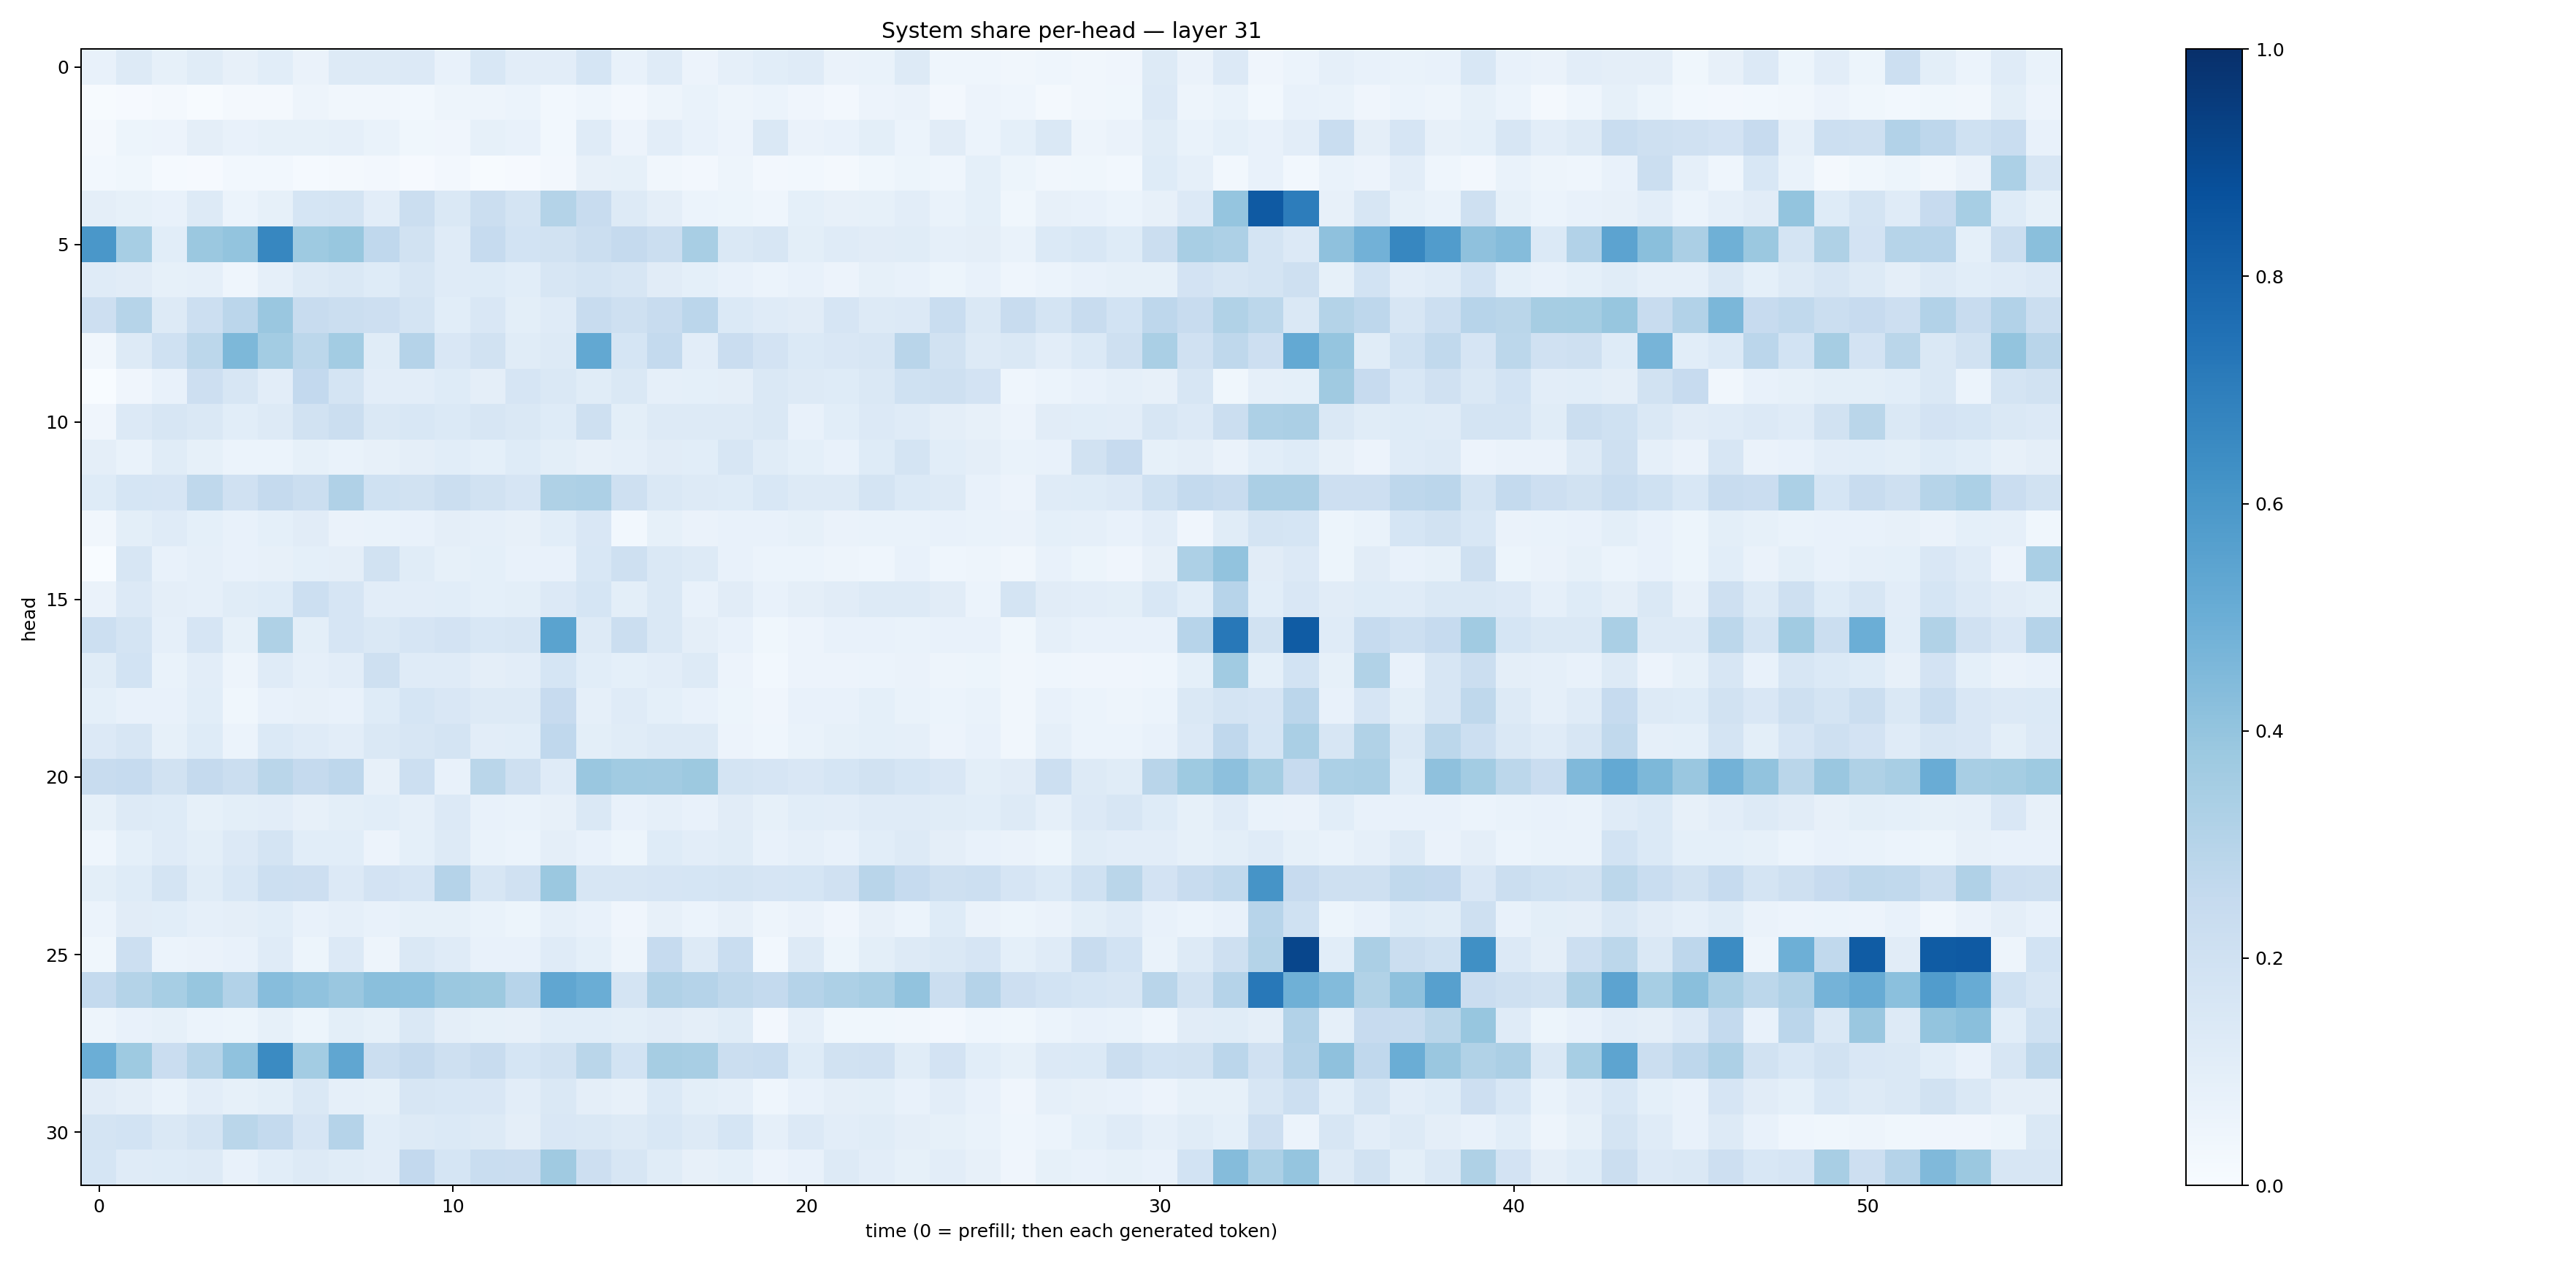

Source data for this figure (header and first rows):
0.07584959, 0.12713413, 0.08405589, 0.113875866, 0.08065657, 0.10704215, 0.065567456, 0.13014796, 0.13216643, 0.13395166, 0.07803254, 0.15292203, 0.10256705, 0.10313172, 0.16930142, 0.072283864, 0.118652835, 0.05856397, 0.086516194, 0.10933202, 0.12095393, 0.06328507, 0.069575414, 0.1262233
0.004842, 0.01035, 0.01702, 0.007111, 0.0165, 0.02223, 0.04909, 0.03259, 0.03395, 0.03056, 0.04949, 0.04798, 0.06039, 0.03031, 0.04582, 0.02564, 0.04821, 0.06925, 0.04733, 0.06037, 0.04286, 0.02391, 0.05651, 0.06528
0.01692, 0.05305, 0.0553, 0.0943, 0.07135, 0.08575, 0.0854, 0.08757, 0.0672, 0.03591, 0.04138, 0.08248, 0.07377, 0.03109, 0.1181, 0.05816, 0.1045, 0.0729, 0.05854, 0.1414, 0.06512, 0.07423, 0.09903, 0.06003
0.03098, 0.0353, 0.01427, 0.008477, 0.02957, 0.02957, 0.01483, 0.01698, 0.0244, 0.008215, 0.02683, 0.006648, 0.01108, 0.02732, 0.07917, 0.08226, 0.03464, 0.02719, 0.05048, 0.0253, 0.0308, 0.02015, 0.03711, 0.05387
0.09723, 0.08498, 0.07625, 0.1323, 0.06091, 0.08445, 0.1713, 0.1758, 0.1054, 0.2243, 0.1442, 0.2213, 0.1773, 0.3081, 0.2357, 0.1319, 0.09602, 0.06109, 0.05313, 0.0463, 0.09238, 0.08035, 0.08278, 0.1018
0.6013, 0.3462, 0.1074, 0.3818, 0.3989, 0.6678, 0.3722, 0.3896, 0.2679, 0.1914, 0.1173, 0.2469, 0.1855, 0.1895, 0.2226, 0.252, 0.221, 0.3412, 0.1425, 0.1579, 0.101, 0.1191, 0.112, 0.115
0.1175, 0.1129, 0.08482, 0.08625, 0.04513, 0.08723, 0.1256, 0.1408, 0.1221, 0.1628, 0.118, 0.1218, 0.107, 0.1614, 0.175, 0.1639, 0.1119, 0.09253, 0.07488, 0.06018, 0.07252, 0.05734, 0.08475, 0.07336
0.2141, 0.2978, 0.1276, 0.2164, 0.2846, 0.3855, 0.2413, 0.2265, 0.213, 0.1726, 0.1084, 0.1513, 0.09924, 0.1192, 0.237, 0.2041, 0.2377, 0.2824, 0.1404, 0.1194, 0.1095, 0.1675, 0.1325, 0.1366
0.03234, 0.1295, 0.2031, 0.2808, 0.4566, 0.3555, 0.2777, 0.3593, 0.1165, 0.3014, 0.1504, 0.1909, 0.1147, 0.1281, 0.5263, 0.1712, 0.2569, 0.1046, 0.2297, 0.1823, 0.1378, 0.1508, 0.1598, 0.29
0.002736, 0.04183, 0.07456, 0.2122, 0.161, 0.1028, 0.2607, 0.1781, 0.1024, 0.1038, 0.1219, 0.09568, 0.1674, 0.1407, 0.1134, 0.1453, 0.08711, 0.09042, 0.09402, 0.145, 0.1269, 0.1234, 0.1461, 0.2029
0.04122, 0.1351, 0.161, 0.1439, 0.1075, 0.1282, 0.1935, 0.2214, 0.1428, 0.1556, 0.1402, 0.1584, 0.1471, 0.124, 0.2037, 0.09991, 0.1295, 0.1284, 0.1265, 0.1433, 0.07444, 0.1068, 0.1351, 0.1173
0.09547, 0.06691, 0.1144, 0.08312, 0.06089, 0.06169, 0.08204, 0.06927, 0.07927, 0.09561, 0.1071, 0.09126, 0.1241, 0.09881, 0.07982, 0.08899, 0.1109, 0.1078, 0.1567, 0.1156, 0.09049, 0.07459, 0.1249, 0.1777
0.1244, 0.171, 0.1666, 0.2703, 0.198, 0.2511, 0.2205, 0.319, 0.1997, 0.1909, 0.2248, 0.1913, 0.1662, 0.322, 0.3246, 0.2038, 0.1423, 0.1312, 0.1217, 0.1546, 0.1264, 0.126, 0.1793, 0.1369
0.03445, 0.1005, 0.1207, 0.09163, 0.07291, 0.09186, 0.1104, 0.06572, 0.06886, 0.07704, 0.09711, 0.08596, 0.08025, 0.1071, 0.1507, 0.03026, 0.08264, 0.06609, 0.07213, 0.07112, 0.08435, 0.06255, 0.06672, 0.06968
0.0007634, 0.1611, 0.07485, 0.08634, 0.07781, 0.07919, 0.09046, 0.09459, 0.1949, 0.1168, 0.08299, 0.09192, 0.07155, 0.07157, 0.1524, 0.2093, 0.1465, 0.1256, 0.07777, 0.06133, 0.06102, 0.04971, 0.04604, 0.07121
0.06601, 0.1361, 0.09583, 0.08618, 0.1164, 0.1221, 0.217, 0.1651, 0.1025, 0.1044, 0.1075, 0.09344, 0.09846, 0.1359, 0.1706, 0.09898, 0.1444, 0.07568, 0.1099, 0.07514, 0.0959, 0.1106, 0.128, 0.13
0.218, 0.1724, 0.08654, 0.1673, 0.08378, 0.3216, 0.09828, 0.1652, 0.1446, 0.1659, 0.1802, 0.1556, 0.1621, 0.5501, 0.13, 0.2214, 0.1429, 0.09487, 0.07296, 0.03637, 0.05786, 0.07339, 0.07109, 0.07006
0.1139, 0.1864, 0.06924, 0.1028, 0.04955, 0.1177, 0.08744, 0.1017, 0.2036, 0.1184, 0.1204, 0.09746, 0.1044, 0.1688, 0.1067, 0.0937, 0.1044, 0.13, 0.05535, 0.02957, 0.05583, 0.05769, 0.05932, 0.06378
0.09166, 0.07677, 0.07783, 0.1081, 0.03788, 0.07095, 0.07891, 0.07033, 0.1235, 0.1688, 0.1499, 0.1254, 0.1251, 0.2451, 0.08906, 0.1172, 0.09216, 0.07202, 0.05087, 0.03907, 0.07195, 0.07055, 0.09285, 0.06955
0.134, 0.1579, 0.08396, 0.1221, 0.06185, 0.1377, 0.1182, 0.1046, 0.1421, 0.162, 0.1752, 0.1052, 0.1065, 0.2672, 0.09901, 0.1152, 0.1291, 0.1289, 0.05841, 0.045, 0.06802, 0.08477, 0.09074, 0.0891
0.235, 0.2491, 0.1951, 0.2509, 0.2189, 0.289, 0.2508, 0.2758, 0.08025, 0.2179, 0.07728, 0.2865, 0.2049, 0.1182, 0.3853, 0.3642, 0.3601, 0.3773, 0.176, 0.1668, 0.1505, 0.1715, 0.188, 0.1708
0.08371, 0.1255, 0.1226, 0.08574, 0.09855, 0.1039, 0.08088, 0.09771, 0.1084, 0.08649, 0.1332, 0.07238, 0.06657, 0.08008, 0.1477, 0.07077, 0.0879, 0.07243, 0.1112, 0.08465, 0.1064, 0.1035, 0.1183, 0.12
0.04464, 0.0919, 0.1173, 0.1001, 0.1328, 0.1764, 0.1091, 0.1091, 0.0561, 0.09329, 0.125, 0.06903, 0.06236, 0.09575, 0.07369, 0.05167, 0.1236, 0.1047, 0.1158, 0.07478, 0.08953, 0.07663, 0.1086, 0.1301
0.09813, 0.1214, 0.179, 0.1156, 0.1531, 0.2171, 0.211, 0.133, 0.1826, 0.1668, 0.3035, 0.1575, 0.1963, 0.3806, 0.16, 0.1581, 0.1643, 0.1705, 0.1748, 0.1648, 0.1688, 0.1954, 0.2911, 0.2483
0.05936, 0.1101, 0.1089, 0.08905, 0.0959, 0.1055, 0.07473, 0.08755, 0.07583, 0.08402, 0.08375, 0.06848, 0.05113, 0.08791, 0.07396, 0.04015, 0.07822, 0.05885, 0.08021, 0.04747, 0.06389, 0.04189, 0.08181, 0.05936
0.03644, 0.215, 0.06105, 0.06346, 0.07768, 0.1177, 0.0546, 0.1359, 0.04739, 0.1449, 0.1193, 0.07756, 0.0762, 0.121, 0.09033, 0.04836, 0.2476, 0.1321, 0.2307, 0.02874, 0.1267, 0.05264, 0.1011, 0.131
0.2545, 0.307, 0.3449, 0.3935, 0.3123, 0.4299, 0.4072, 0.3867, 0.4257, 0.4198, 0.3828, 0.3771, 0.2953, 0.5334, 0.5038, 0.175, 0.3174, 0.3037, 0.2704, 0.2573, 0.3044, 0.3263, 0.3429, 0.4042
0.04809, 0.07666, 0.0842, 0.06172, 0.05441, 0.08578, 0.05403, 0.09892, 0.08224, 0.1432, 0.09602, 0.08532, 0.08133, 0.107, 0.1055, 0.1006, 0.1128, 0.09537, 0.1155, 0.02671, 0.0881, 0.03745, 0.03521, 0.03204
0.4984, 0.3747, 0.2276, 0.2984, 0.4093, 0.6516, 0.3564, 0.5348, 0.2191, 0.2512, 0.2077, 0.2355, 0.1716, 0.1915, 0.2864, 0.1855, 0.3512, 0.3409, 0.222, 0.2322, 0.1229, 0.1881, 0.1959, 0.1156
0.11, 0.09678, 0.06806, 0.1019, 0.08208, 0.1009, 0.1416, 0.08977, 0.08422, 0.1579, 0.1531, 0.1509, 0.1045, 0.1459, 0.09738, 0.07974, 0.1394, 0.1006, 0.08816, 0.04649, 0.07734, 0.0971, 0.09889, 0.07597
0.173, 0.1847, 0.1459, 0.1787, 0.2874, 0.2574, 0.166, 0.3038, 0.1059, 0.1316, 0.1404, 0.1275, 0.09673, 0.1488, 0.1433, 0.1273, 0.1548, 0.1269, 0.1693, 0.08619, 0.134, 0.1018, 0.1155, 0.09428
0.1706, 0.1174, 0.1233, 0.1319, 0.07443, 0.1092, 0.1271, 0.1164, 0.102, 0.2593, 0.1682, 0.2338, 0.2282, 0.3695, 0.2115, 0.159, 0.116, 0.08191, 0.09208, 0.05665, 0.07505, 0.1256, 0.1036, 0.08492
